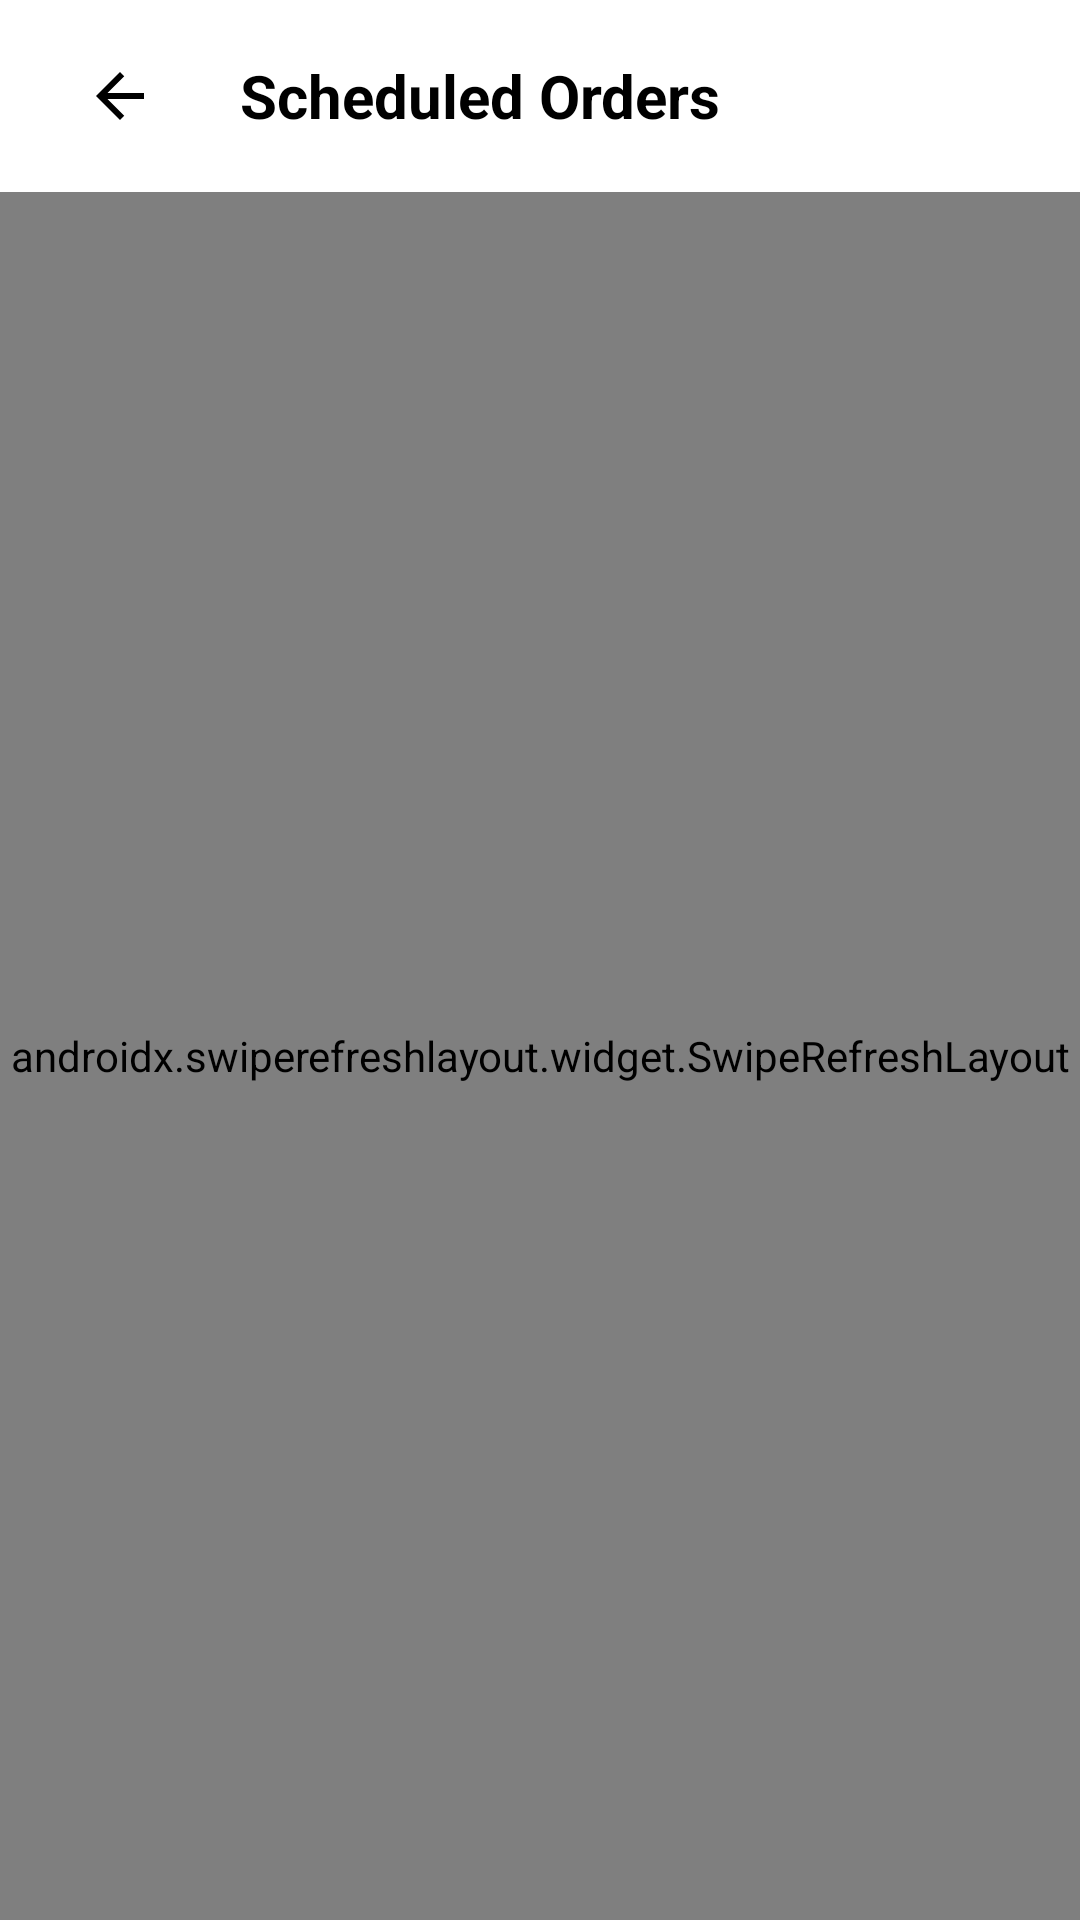

Here is an Android app screen rendered from its layout file. Give the layout XML and the strings, colors and styles it references.
<!-- AndroidManifest.xml: activity theme Theme.DeliGoAndroid -->
<!-- res/layout/activity_scheduled_orders.xml -->
<?xml version="1.0" encoding="utf-8"?>
<LinearLayout xmlns:android="http://schemas.android.com/apk/res/android"
    xmlns:app="http://schemas.android.com/apk/res-auto"
    android:layout_width="match_parent"
    android:layout_height="match_parent"
    android:orientation="vertical"
    android:background="@color/background">

    
    <androidx.appcompat.widget.Toolbar
        android:id="@+id/toolbar"
        android:layout_width="match_parent"
        android:layout_height="?attr/actionBarSize"
        android:background="@color/white"
        android:elevation="4dp">

        <LinearLayout
            android:layout_width="match_parent"
            android:layout_height="match_parent"
            android:gravity="center_vertical"
            android:orientation="horizontal">

            <ImageButton
                android:id="@+id/backButton"
                android:layout_width="48dp"
                android:layout_height="48dp"
                android:background="?attr/selectableItemBackgroundBorderless"
                android:contentDescription="Back"
                android:src="@drawable/ic_back"
                app:tint="@color/black" />

            <TextView
                android:layout_width="wrap_content"
                android:layout_height="wrap_content"
                android:layout_marginStart="16dp"
                android:text="Scheduled Orders"
                android:textColor="@color/black"
                android:textSize="20sp"
                android:textStyle="bold" />

        </LinearLayout>

    </androidx.appcompat.widget.Toolbar>

    <androidx.swiperefreshlayout.widget.SwipeRefreshLayout
        android:id="@+id/swipeRefreshLayout"
        android:layout_width="match_parent"
        android:layout_height="match_parent">

        <FrameLayout
            android:layout_width="match_parent"
            android:layout_height="match_parent">

            <androidx.recyclerview.widget.RecyclerView
                android:id="@+id/ordersRecyclerView"
                android:layout_width="match_parent"
                android:layout_height="match_parent"
                android:clipToPadding="false"
                android:padding="8dp" />

            <TextView
                android:id="@+id/noOrdersText"
                android:layout_width="wrap_content"
                android:layout_height="wrap_content"
                android:layout_gravity="center"
                android:text="No scheduled orders yet"
                android:textColor="@color/gray"
                android:textSize="16sp"
                android:visibility="gone" />

        </FrameLayout>

    </androidx.swiperefreshlayout.widget.SwipeRefreshLayout>

</LinearLayout>
<!-- resources referenced by this layout -->
<resources>
  <color name="background">#F5F5F5</color>
  <color name="black">#FF000000</color>
  <color name="gray">#757575</color>
  <color name="white">#FFFFFFFF</color>
  <!-- drawable ic_back (drawable) -->
  <?xml version="1.0" encoding="utf-8"?>
  <vector xmlns:android="http://schemas.android.com/apk/res/android"
      android:width="24dp"
      android:height="24dp"
      android:viewportWidth="24.0"
      android:viewportHeight="24.0">
      <path
          android:fillColor="#007AFF"
          android:pathData="M20,11H7.83l5.59,-5.59L12,4l-8,8 8,8 1.41,-1.41L7.83,13H20v-2z"/>
  </vector>
  <style name="Theme.DeliGoAndroid" parent="Base.Theme.DeliGoAndroid" />
  <style name="Base.Theme.DeliGoAndroid" parent="Theme.Material3.DayNight.NoActionBar">
          
          <item name="colorPrimary">@color/primary_light</item>
          <item name="colorPrimaryVariant">@color/primary_variant_light</item>
          <item name="colorOnPrimary">@color/on_primary_light</item>
          
          
          <item name="colorSecondary">@color/secondary</item>
          <item name="colorSecondaryVariant">@color/secondary_variant</item>
          <item name="colorOnSecondary">@color/on_secondary_light</item>
          
          
          <item name="android:statusBarColor">?attr/colorPrimaryVariant</item>
          
          
          <item name="android:colorBackground">@color/background_light</item>
          <item name="colorSurface">@color/surface_light</item>
          <item name="colorError">@color/error_light</item>
          <item name="colorOnBackground">@color/on_background_light</item>
          <item name="colorOnSurface">@color/on_surface_light</item>
          <item name="colorOnError">@color/on_error_light</item>
          
          
          <item name="android:textColorPrimary">@color/text_primary_light</item>
          <item name="android:textColorSecondary">@color/text_secondary_light</item>
          
          
          <item name="cardBackgroundColor">@color/card_background_light</item>
  
          
          <item name="bottomNavigationStyle">@style/Widget.App.BottomNavigationView</item>
      </style>
  <color name="primary_light">#FFA500</color>
  <color name="primary_variant_light">#FFA500</color>
  <color name="on_primary_light">#FFFFFF</color>
  <color name="secondary">#03DAC5</color>
  <color name="secondary_variant">#018786</color>
  <color name="on_secondary_light">#000000</color>
  <color name="background_light">#FFFFFF</color>
  <color name="surface_light">#FFFFFF</color>
  <color name="error_light">#B00020</color>
  <color name="on_background_light">#000000</color>
  <color name="on_surface_light">#000000</color>
  <color name="on_error_light">#FFFFFF</color>
  <color name="text_primary_light">#000000</color>
  <color name="text_secondary_light">#757575</color>
  <color name="card_background_light">#FFFFFF</color>
  <style name="Widget.App.BottomNavigationView" parent="Widget.MaterialComponents.BottomNavigationView">
          <item name="materialThemeOverlay">@style/ThemeOverlay.App.BottomNavigationView</item>
          <item name="itemIconTint">@color/bottom_nav_colors_light</item>
          <item name="itemTextColor">@color/bottom_nav_colors_light</item>
          <item name="android:background">@color/background_light</item>
      </style>
  <style name="ThemeOverlay.App.BottomNavigationView" parent="">
          <item name="colorPrimary">@color/primary_light</item>
          <item name="colorOnPrimary">@color/on_primary_light</item>
      </style>
</resources>
